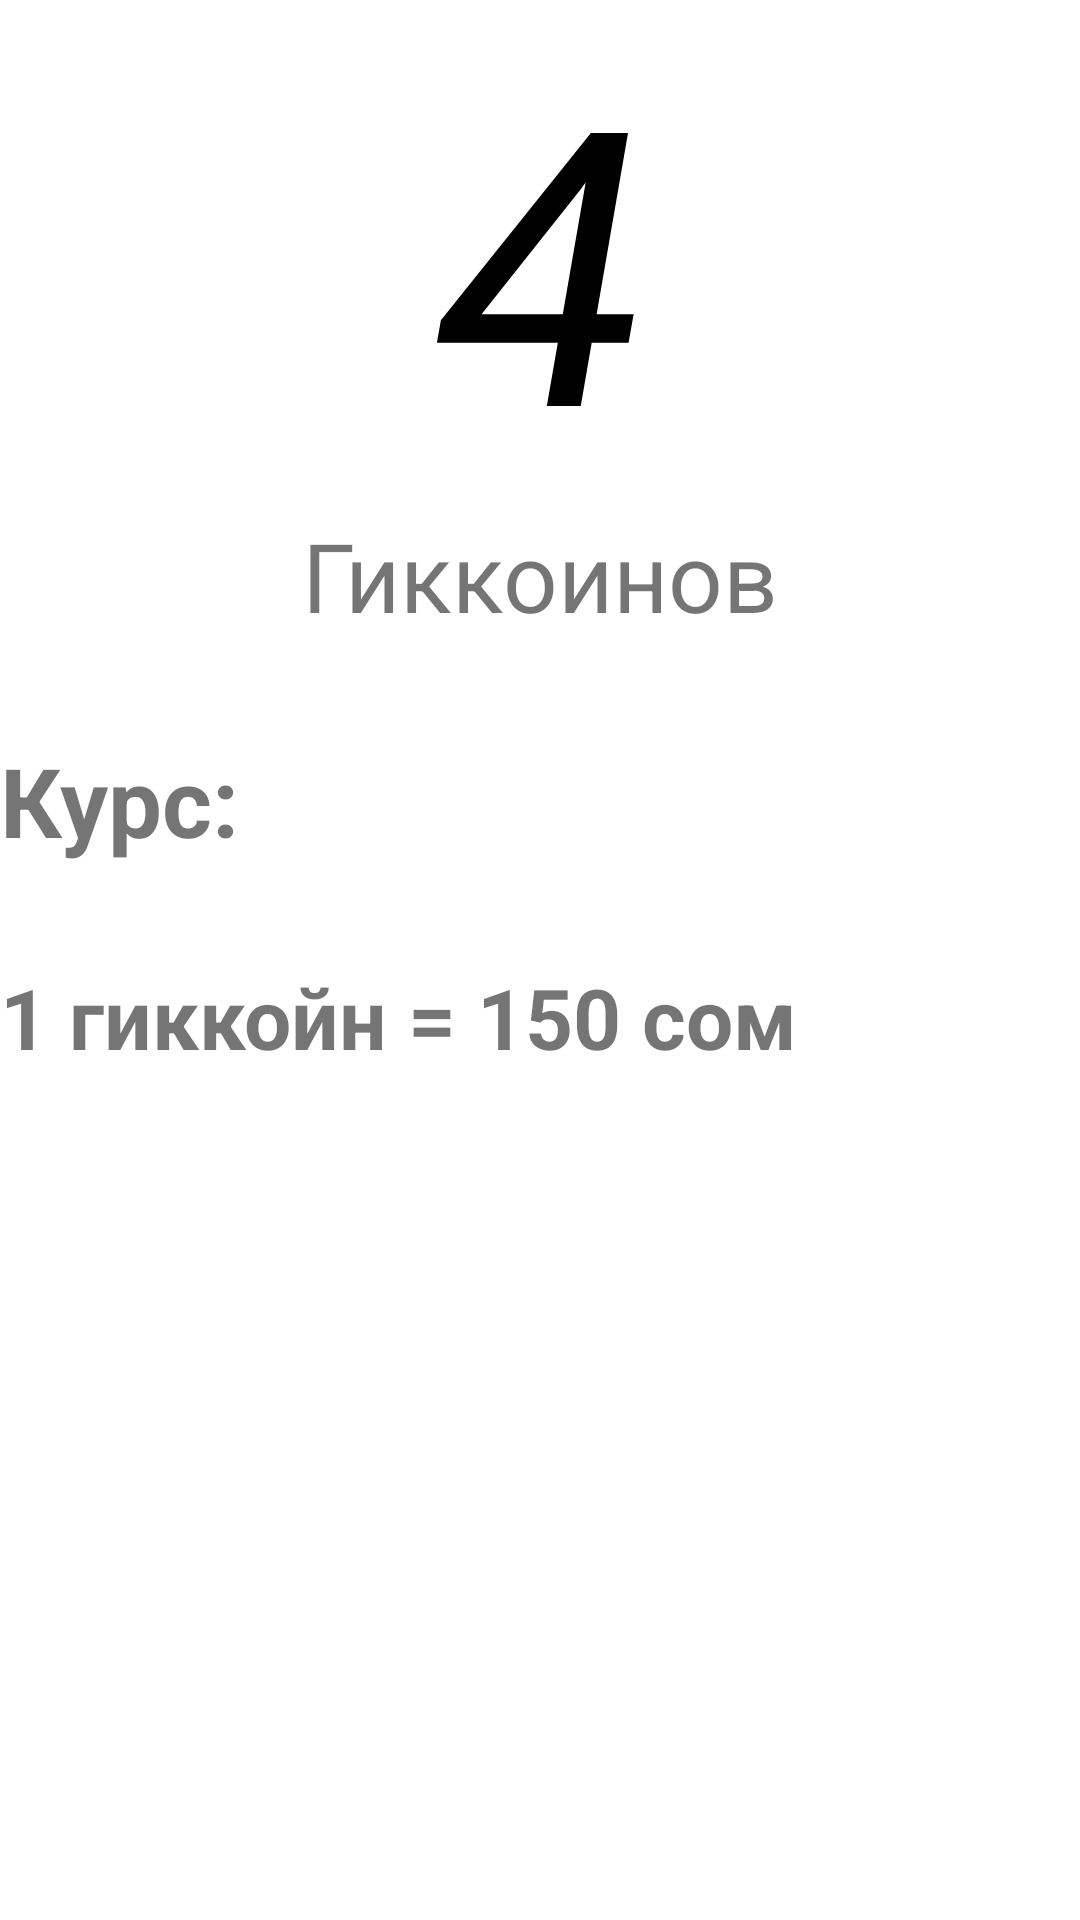

Write the Android layout XML for this screen, with the resource values it uses.
<!-- AndroidManifest.xml: application theme AppTheme -->
<!-- res/layout/fragment_gic_coins.xml -->
<?xml version="1.0" encoding="utf-8"?>
<FrameLayout xmlns:android="http://schemas.android.com/apk/res/android"
    xmlns:tools="http://schemas.android.com/tools"
    android:layout_width="match_parent"
    android:layout_height="match_parent"
    android:background="@android:color/white"
    tools:context=".ui.student.notifications.notification.GicCoinsFragment">

    <LinearLayout
        android:layout_width="match_parent"
        android:layout_height="wrap_content"
        android:orientation="vertical">

        <TextView
            android:layout_width="match_parent"
            android:layout_height="wrap_content"
            android:gravity="center"
            android:text="4"
            android:textColor="#000"
            android:textSize="128sp"
            android:textStyle="italic" />
        <TextView
            android:layout_width="match_parent"
            android:layout_height="match_parent"
            android:text="Гиккоинов"
            android:gravity="center"
            android:textSize="32sp"
            android:layout_marginBottom="32dp"
            />

        <LinearLayout
            android:layout_width="match_parent"
            android:layout_height="wrap_content"
            android:orientation="vertical">
            <TextView
                android:layout_width="wrap_content"
                android:layout_height="wrap_content"
                android:text="Курс:"
                android:layout_marginBottom="32dp"
                android:textSize="32sp"
                android:textStyle="bold"/>
            <TextView
                android:layout_width="wrap_content"
                android:layout_height="wrap_content"
                android:text="1 гиккойн = 150 сом"
                android:textStyle="bold"
                android:textSize="28dp"/>







        </LinearLayout>
    </LinearLayout>
</FrameLayout>
<!-- resources referenced by this layout -->
<resources>
  <style name="AppTheme" parent="Theme.AppCompat.Light.NoActionBar">
          
          <item name="colorPrimary">@color/colorGeekTech</item>
          <item name="colorPrimaryDark">@color/colorGeekTech</item>
          <item name="colorAccent">@color/colorGeekTech</item>
      </style>
  
  
      //цвет курсора
  <color name="colorGeekTech">#002147</color>
</resources>
